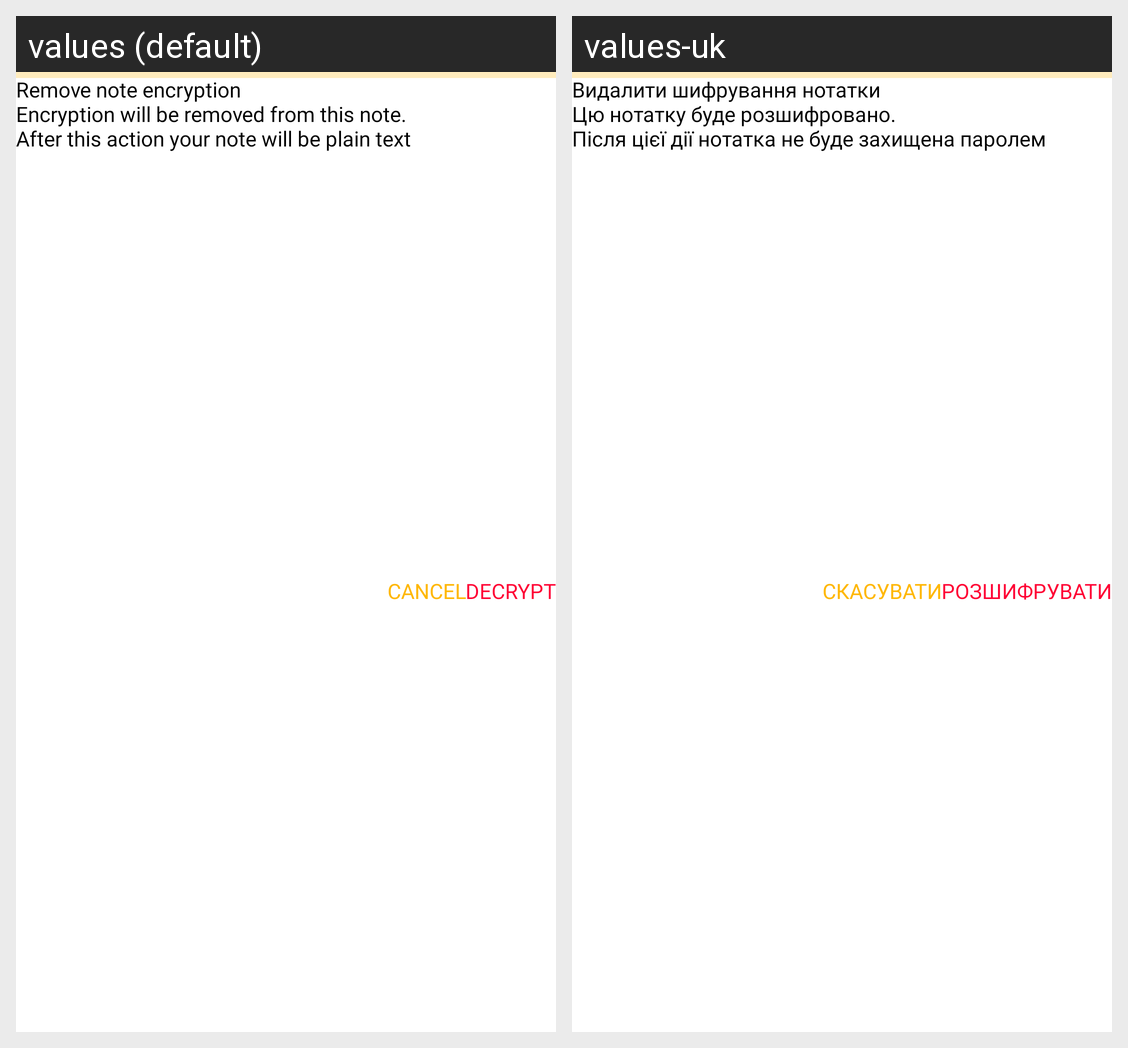

Here is an Android app screen in its default locale and in the app's own translations. Write out the translated-string differences for the strings that appear on this screen.
Android screen res/layout/dialog_remove_encryption.xml rendered under 2 locales, left to right: values (default), values-uk. Device: Nexus 5 (rendered at 1080×1920; each locale shown at half size, 540×960, under a caption strip naming it); theme AppTheme.
Strings drawn on this screen, with the default value and each locale's value (text and hints the layout hard-codes, and strings that could not be matched under every locale, appear in the picture but are not listed):

remove_encryption_dialog_title
  values: Remove note encryption
  values-uk: Видалити шифрування нотатки

remove_encryption_dialog_text
  values: Encryption will be removed from this note.
      After this action your note will be plain text
  values-uk: Цю нотатку буде розшифровано.
      Після цієї дії нотатка не буде захищена паролем

decrypt
  values: Decrypt
  values-uk: Розшифрувати

cancel
  values: Cancel
  values-uk: Скасувати
